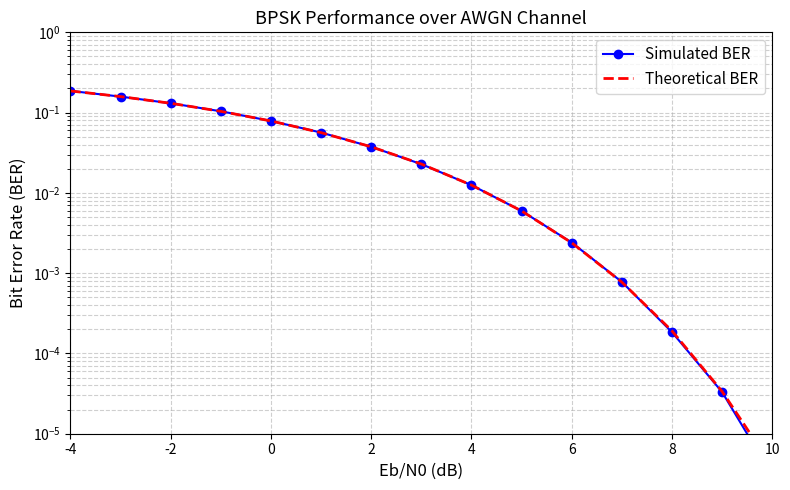

This figure's Python source:
import numpy as np # type: ignore[import-not-found]
import matplotlib.pyplot as plt # type: ignore[import-not-found]
from scipy.special import erfc # type: ignore[import-not-found]

def bpsk_modulate(bits):
    symbols = 2 * bits - 1
    return symbols


def add_awgn_noise(symbols, EbN0_dB):
    EbN0 = 10**(EbN0_dB/10)

    Es = np.mean(np.abs(symbols)**2)   # = 1 for BPSK
    k  = 1                              # 1 bit per symbol
    Eb = Es / k
    N0 = Eb / EbN0
    sigma = np.sqrt(N0/2)
    noise = sigma * np.random.randn(len(symbols))  # real noise only, no 1j term
    return symbols + noise



def bpsk_demodulate(received):
    return (received > 0).astype(int)


def compute_ber(bits_sent, bits_received):
    errors = np.sum(bits_sent != bits_received)
    return errors / len(bits_sent)


def theoretical_ber_bpsk(EbN0_dB_range):
    EbN0_linear = 10 ** (EbN0_dB_range / 10)
    return 0.5 * erfc(np.sqrt(EbN0_linear))


def run_bpsk_simulation():

    N         = 5_000_000
    EbN0_dB   = np.arange(-4, 11, step=1)        # arange not arrange
    BER_sim   = np.zeros(len(EbN0_dB))

    print("=" * 50)
    print("  BPSK Simulation over AWGN Channel")
    print("=" * 50)
    print(f"  Bits per SNR point : {N:,}")
    print(f"  SNR range          : {EbN0_dB[0]} dB to {EbN0_dB[-1]} dB")
    print("-" * 50)
    print(f"  {'Eb/N0 (dB)':>12}  {'Simulated BER':>15}  {'Theoretical BER':>16}")
    print("-" * 50)

    for i, snr in enumerate(EbN0_dB):
        bits        = np.random.randint(0, 2, N)
        symbols     = bpsk_modulate(bits)
        received    = add_awgn_noise(symbols, snr)
        bits_hat    = bpsk_demodulate(received)
        BER_sim[i]  = compute_ber(bits, bits_hat)
        theory_val  = 0.5 * erfc(np.sqrt(10 ** (snr / 10)))
        print(f"  {snr:>12.1f}  {BER_sim[i]:>15.6f}  {theory_val:>16.6f}")

    # computed AFTER the loop, not inside it
    BER_theory = theoretical_ber_bpsk(EbN0_dB)

    print("-" * 50)
    print("  Simulation complete. Plotting...")

    # --- Plot --- all inside the function, so variables are in scope
    fig, ax = plt.subplots(figsize=(8, 5))
    ax.semilogy(EbN0_dB, BER_sim,    'bo-', label='Simulated BER',   markersize=6)
    ax.semilogy(EbN0_dB, BER_theory, 'r--', label='Theoretical BER', linewidth=2)
    ax.set_xlabel('Eb/N0 (dB)',           fontsize=12)
    ax.set_ylabel('Bit Error Rate (BER)', fontsize=12)
    ax.set_title('BPSK Performance over AWGN Channel', fontsize=13)
    ax.legend(fontsize=11)
    ax.grid(True, which='both', linestyle='--', alpha=0.6)
    ax.set_ylim([1e-5, 1])
    ax.set_xlim([-4, 10])
    plt.tight_layout()
    plt.savefig('bpsk_ber_curve.png', dpi=150)
    print("  Plot saved as: bpsk_ber_curve.png")
    plt.show()


if __name__ == "__main__":
    run_bpsk_simulation()
